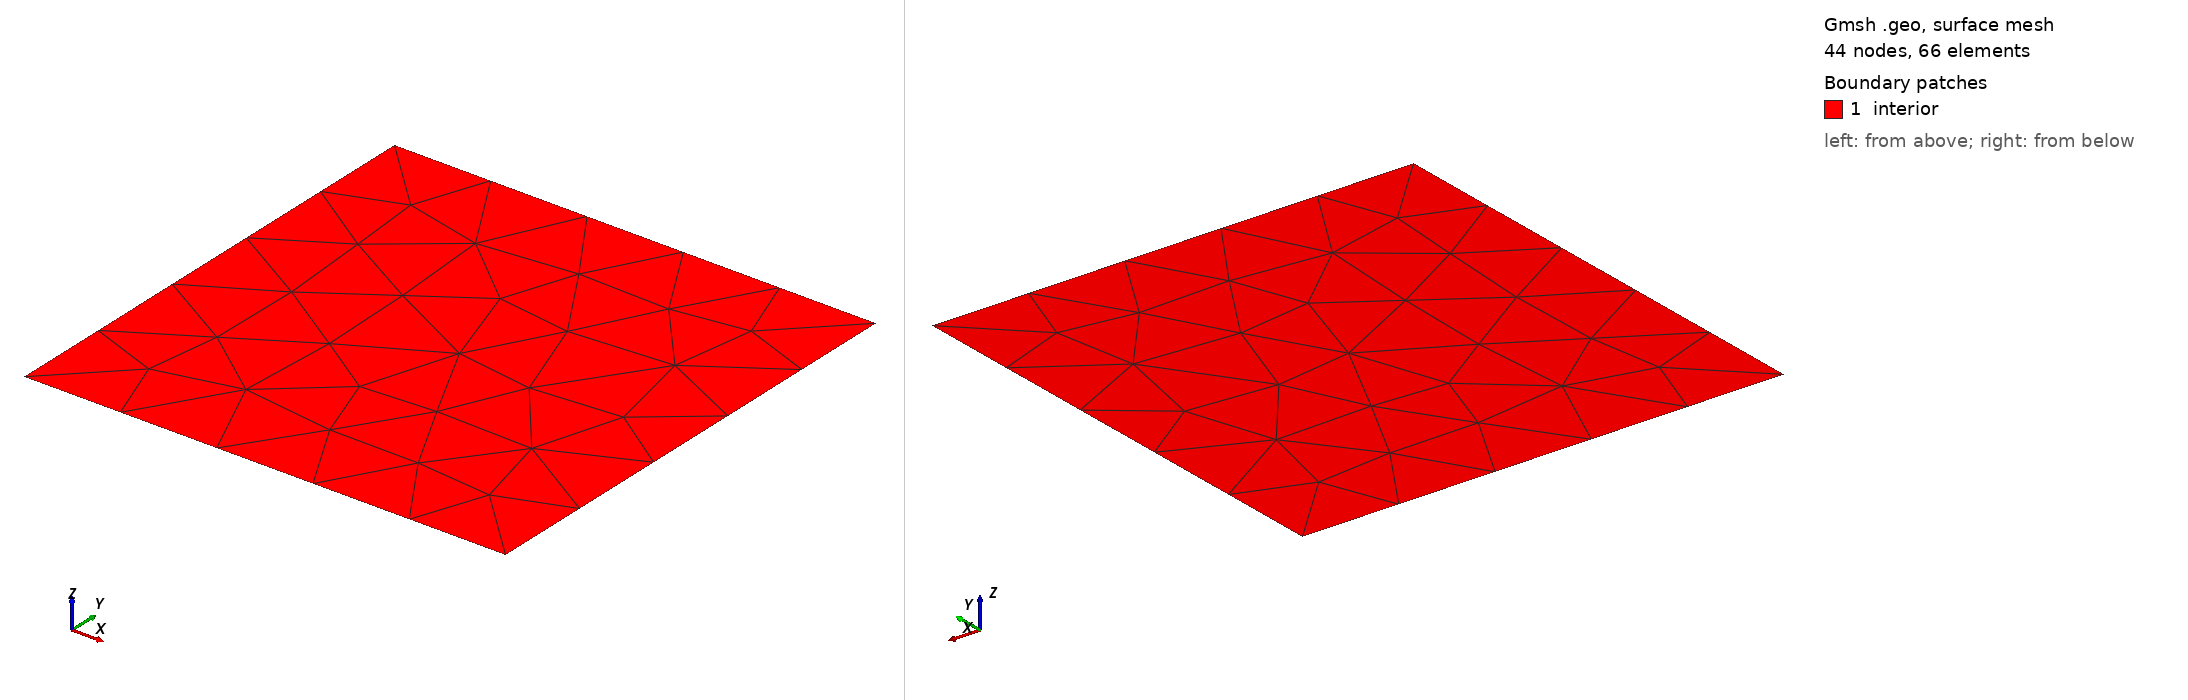

Gmsh geometry script, surface-meshed: 44 nodes, 66 surface elements. Boundary patches (legend numbers): 1 interior. Left view from above one corner, right view from below the opposite corner. Legend entries are the model's physical surfaces. The drawing asked Gmsh for element sizes between 1% and 20% of the model's largest extent; the script's own settings can give other sizes.

=== square.geo (drawn) ===
lc = 0.5;

Point(1) = {0, 0, 0, lc};
Point(2) = {1, 0,  0, lc} ;
Point(3) = {1, 1, 0, lc} ;
Point(4) = {0, 1, 0, lc} ;

Line(1) = {1,2} ;
Line(2) = {3,2} ;
Line(3) = {3,4} ;
Line(4) = {4,1} ;

Line Loop(1) = {4,1,-2,3} ;
Plane Surface(1) = {1} ;

Physical Line("Boundary") = {4, 1, -2, 3} ;
Physical Surface("interior") = {1};
